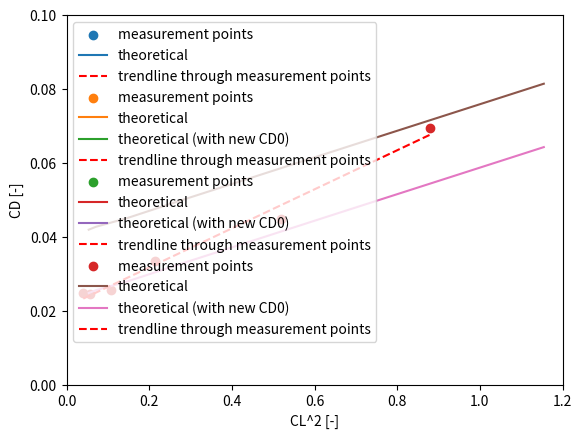

Write the Python code that produced this figure.
# Import necessary modules
import numpy as np
from math import pi
import matplotlib.pyplot as plt
import numpy as np

# EVERYTHING IN SI UNITS#########

# Variables
S = 30.                 # Wing area
e = 0.8                 # Given Oswald efficiency factor
C_Lalpha = 5.084        # 4.4284 is the measured clalpha.
A = 8.438664            # Aspect ratio
cd0t = 0.04             # Theoretical zero-lift drag coefficient
cd0new = 0.0228462731283 # Measured zero-lift drag coefficient
alpha0 = -1.109998      # Measured alpha0

payload = 82+95+67+84+60+73+78+74+90+89 # Total payload mass (passengers)
fuelweight = 2560*0.45359237            # Fuel mass at the start
BEW = 9165*0.45359237                   # Basic empty mass
rampweight = BEW + payload + fuelweight # Total mass

#ISA Properties
Press0 = 101325.
Temp0 = 288.15
Rho0 = 1.225
Lambda = -0.0065
R = 287.05
g = 9.80665
gamma = 1.4

def weight(Wf):     # Calculate the weight at a given fuelweight used
    return g*(rampweight-Wf)

def pressure(Alt):    # Static Pressure based on pressure altitude
    return Press0 * (1 + Lambda * Alt / Temp0)**(-g/(Lambda*R))   # In [Pa]

def Mach(Pressure,Vc): # Mach Number based on calibrated airspeed
    return np.sqrt(2./(gamma-1.)*((1.+(Press0/Pressure)*((1. + (gamma - 1.)/ (2.*gamma) * Rho0 / Press0 * Vc ** 2)**(gamma / (gamma-1.))-1.))**((gamma-1.)/gamma) - 1.)) # Dimensionless

def temp(TAT,Mach): # Static Temperature
    return TAT / (1. + (gamma-1.)/2. * Mach ** 2) # In [K], modified for ram rise

def difftempISA(temp,alt): # Delta T
    return temp-(Temp0 + Lambda*alt)

def speedofsound(temp): # Speed of sound
    return np.sqrt(gamma * R * temp)  # In [m/s]

def TAS(Mach,a): # True Airspeed (corrected for ram rise)
    return Mach * a # in [m/s] also

def density(pressure,temp): # Air Density
    return pressure / (temp * R) # in [kg/m^3]

def EAS(TAS,density): # Equivalent Airspeed (based on calibrated airspeed)
    return TAS * np.sqrt(density / Rho0)   # in [m/s]

def cl(weight,density,TAS): # Lift coefficient
    return weight / (0.5 * density * TAS**2 * S)

def cd(thrust,density,TAS): # Drag Coefficient
    return thrust / (0.5 * density * TAS** 2 * S)

def cd0(cd,cl): # Parasitic Drag
    return cd - cl **2 / (pi * e * A)

hft = [11990,12010,12000,12000,11970,11980] # Different altitudes for the measurements, corrected to SI units
alt = 6*[0]
for i in range(len(hft)):
    alt[i] = hft[i] * 0.3048

IASkts = [245,224,191,160,128,112] # Different velocities for the measurements, corrected to SI units
IAS = 6*[0]
for i in range(len(hft)):
    IAS[i] = IASkts[i] *  0.514444444

AoA = [1.5,1.9,3.2,4.9,8.2,11] # Different angles of attack for the measurements

cltheo = 6 * [0]                # Theoretical lift coefficient
for i in range(len(AoA)):
    cltheo[i] = C_Lalpha*np.radians((AoA[i] - alpha0))

TATC = [-1.4,-3.4,-5.6,-7.2,-9.2,-9.2]      # Different temperatures for the measurements, corrected to SI units
TAT = 6*[0]
for i in range(len(TATC)):
    TAT[i] = TATC[i] + 273.15

# Thrust following from the thruxt.exe file
thrust = [(3460.78	+ 3610.77),(2867.75	+3038.24),(2187.26	+2300.58),(1973.54	+2165.12),(1678.75	+1871.05),(2028.88	+2195.41)]

Wflbs = [498,538,592,620,640,672]  # # Different weights of fuel used for the measurements, corrected to SI units
Wf = 6*[0]
for i in range(len(Wflbs)):
    Wf[i] = Wflbs[i] * 0.45359237

result = [[],[],[]]

for i in range(6): # Calculating all parameters for all measurement points
    pressure2 = pressure(alt[i])
    mach2 = Mach(pressure2,IAS[i])
    temp2 = temp(TAT[i],mach2)
    density2 = density(pressure2,temp2)
    a2 = speedofsound(temp2)
    TAS2 = TAS(mach2,a2)
    EAS2 = EAS(TAS2,density2)
    weight2 = weight(Wf[i])
    Cl2 = cl(weight2,density2,TAS2)
    Cd2 = cd(thrust[i],density2,TAS2)
    Cd02 = cd0(Cd2,Cl2)
    #print('pressure: {}, mach: {}, temp: {}, density: {}, speed of sound: {}, TAS: {}, EAS: {}, Weight: {}, Cl: {}, CD: {}, Cd0: {}'.format(pressure2,mach2,temp2,density2,a2,TAS2,EAS2,weight2,Cl2,Cd2,Cd02))
    result[0].append(AoA[i])
    result[1].append(Cl2)
    result[2].append(Cd2)

cd0new = 0 # Zero-lift drag coefficient
for i in range(6):
    cd0new += cd0(result[2][i],result[1][i])
cd0new = cd0new/6.

cdtheo = 6*[0] # Theoretical drag coefficient
for i in range(len(cdtheo)):
    cdtheo[i] = cd0t + result[1][i]**2/(pi*e*A)
cdtheo2 = 6*[0]
for i in range(len(cdtheo2)):
    cdtheo2[i] = cd0new + result[1][i]**2/(pi*e*A)

#CL-ALPHA PLOT
x,y = result[0],result[1]
x2,y2 = result[0],cltheo
plt.scatter(x,y,label='measurement points')
plt.plot(x2,y2,label='theoretical')
z = np.polyfit(x, y, 1)
p = np.poly1d(z)
plt.plot(x,p(x),"r--",label='trendline through measurement points')
plt.grid()
plt.ylabel('CL [-]')
plt.xlabel('Angle of attack [degrees]')
plt.axis([0, 12, 0, 1.25])
plt.legend(loc=2)
plt.show()

#CL-ALPHA PLOT
x,y = result[0],result[2]
x2,y2 = result[0],cdtheo
x3,y3 = result[0],cdtheo2
plt.scatter(x,y,label='measurement points')
plt.plot(x2,y2,label='theoretical')
plt.plot(x3,y3,label='theoretical (with new CD0)')
z = np.polyfit(x, y, 2)
p = np.poly1d(z)
plt.plot(x,p(x),"r--",label='trendline through measurement points')
plt.grid()
plt.ylabel('CD [-]')
plt.xlabel('Angle of attack [degrees]')
plt.axis([0, 12, 0, 0.1])
plt.legend(loc=2)
plt.show()

#CL-CD PLOT
x,y = result[2],result[1]
x2,y2 = cdtheo,cltheo
x3,y3 = cdtheo2,cltheo
plt.scatter(x,y,label='measurement points')
plt.plot(x2,y2,label='theoretical')
plt.plot(x3,y3,label='theoretical (with new CD0)')
z = np.polyfit(x, y, 2)
p = np.poly1d(z)
plt.plot(x,p(x),"r--",label='trendline through measurement points')
plt.grid()
plt.ylabel('CL [-]')
plt.xlabel('CD [-]')
plt.axis([0, 0.1, 0, 1.4])
plt.legend(loc=2)
plt.show()

clsquare = 6*[0]  # Calculating the lift coefficient squared for the measurements
for i in range(len(clsquare)):
    clsquare[i] = result[1][i]**2

cltsquare = 6*[0] # Calculating the lift coefficient squared for the theoretical plot
for i in range(len(cltsquare)):
    cltsquare[i] = cltheo[i]**2

#CD-CL^2 PLOT
x,y = clsquare,result[2]
x2,y2 = cltsquare, cdtheo
x3,y3 = cltsquare, cdtheo2
plt.scatter(x,y,label='measurement points')
plt.plot(x2,y2,label='theoretical')
plt.plot(x3,y3,label='theoretical (with new CD0)')
# calc the trendline
z = np.polyfit(x, y, 1)
p = np.poly1d(z)
plt.plot(x,p(x),"r--",label='trendline through measurement points')
plt.grid()
plt.ylabel('CD [-]')
plt.xlabel('CL^2 [-]')
plt.axis([0, 1.2, 0, 0.1])
plt.legend(loc=2)
plt.show()